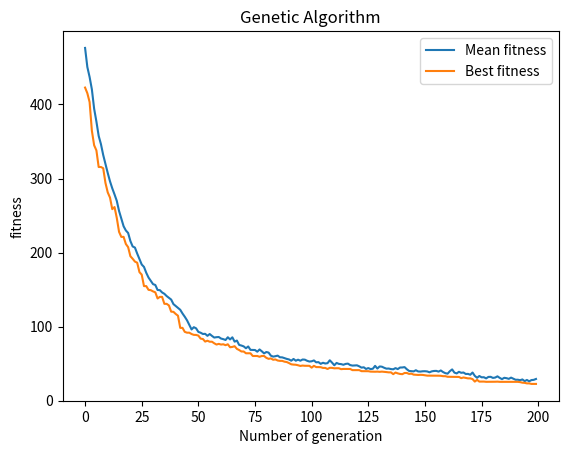

This chart was generated by the following Python code:

# author: Yonis Ismail

# Title: Simple genetic algorithm

# Tasks:
import math
import random
import matplotlib.pyplot as plt


P = 50

N = 50

population = []

offspringpopulation = []

Mean = []
Mean3 = []
class individual:

    gene = []
    fitness = 0

def create_gene(n):
    tempgene = []

    for i in range(0,n):

        random1 = random.uniform(-5.12,5.12)

        tempgene.append(random1)

    return tempgene

def func_fit(pieceofgene):
    fitness = 10*len(pieceofgene)

    for i in range(0, len(pieceofgene)):

        fitness = fitness + (pieceofgene[i]*pieceofgene[i] - 10*math.cos(2*math.pi*pieceofgene[i]))

    return fitness

for x in range(0, P):

    tempgene = []

    for x in range(0, N):

        random1 = random.uniform(0, 1)
        tempgene.append(random1)

    # Computing fitness for this gene.

    val_fit = func_fit(tempgene)
    newind = individual()
    newind.gene = tempgene.copy()
    newind.fitness = val_fit
    population.append(newind)

def tournamentselection(population):#haixia: change the name,

    # it is not roulette selection, this is your trounament selection

    # for roulette selection, please refer to assignment sheet



    offspringpopulation = []
    for i in range(P):
        parent1 = random.randint(0, P - 1)
        off1 = population[parent1]
        parent2 = random.randint(0, P - 1)
        off2 = population[parent2]
        if off1.fitness < off2.fitness:
           offspringpopulation.append(off1)

        else:
            offspringpopulation.append(off2)

    return offspringpopulation

def crossover(offspring):

    offspring_crossed = []
    for i in range(0, P, 2):

        newind1 = individual()
        newind2 = individual()

        # weirdness of having to use .copy for arrays or
        # it is actually a pointer, not a copy
        crosspoint = random.randint(1, len(offspring[0].gene) - 1)
        headgene1 = []
        tailgene1 = []
        headgene2 = []
        tailgene2 = []
        for h in range(0, crosspoint):
            headgene1.append(offspring[i].gene[h])
            headgene2.append(offspring[i + 1].gene[h])

        for j in range(crosspoint, len(offspring[0].gene)):
            tailgene1.append(offspring[i].gene[j])
            tailgene2.append(offspring[i + 1].gene[j])
        newind1.gene = headgene1 + tailgene2
        newind1.fitness = (headgene1 + tailgene2).count(1)
        newind2.gene = headgene2 + tailgene1
        newind2.fitness = (headgene2 + tailgene1).count(1)
        offspring_crossed.append(newind1)
        offspring_crossed.append(newind2)
    return offspring_crossed

# Mutation of the offspring poppulation

def mutation(offspringpopulation):
    pop = []
    for i in range(0, P):

        #newind = offspringpopulation[i]#haixia: if you get the gene from the pop, then,

        # if you append it with newind.gene.append(gene), then, your gene will be growing
        newind = individual()
        newind.gene = []#haixia: this is important: clear it, before you fill it with new elements
        sign = random.choice([-1,1])
        alter = sign*random.uniform(0,1)
        MUTRATE = 1 / N
        for j in range(0, N):
            gene = offspringpopulation[i].gene[j]
            mutprob = random.randint(0,100)
            if mutprob < (100 * MUTRATE):
                if gene + alter < -5.12:
                    gene = -5.12
                elif gene + alter > 5.12:
                    gene = 5.12
                else:
                    gene = gene + alter
            newind.gene.append(gene)
            newind.fitness = func_fit(newind.gene)#haixia

        pop.append(newind)

    return pop

list_best_each_generation = [] #haixia


list_best_each_generation = []

for i in range (0,200): # main loop, total generation



    offspringpopulation = tournamentselection(population) # Call Roulettewheelselection



    population = crossover(offspringpopulation) # Crossover the population



    population = mutation(population)  # Mutate the population



    population = tournamentselection(population) #haixia: after creating new individuals,

    # we want to select the better ones to do statistical calculation



    totalFitness = 0

    totalFitnessOffspring = 0

    bestingen = (min([ind.fitness for ind in population]))


    list_best_each_generation.append(bestingen)#Changed from MAX to MIN for minimisation

    #for i in range(0, P):

    #    totalFitness = totalFitness + population[i].fitness # Calculate the total fitness of the population

    #print("totalfitness: ", totalFitness) #haixia: after wsheet2, we are not interested in total fitness,

    #instead, get the best fitness from each generation

    Mean = []

    Mean.append([ind.fitness for ind in population])

    Mean2 = sum(Mean[0]) / P

    Mean3.append(Mean2)

print(len(Mean3))
print(len(list_best_each_generation))
#print(" The means of each generation: ", Mean3)

#print("Best in each generation: ",list_best_each_generation)

list_x = range(0, len(Mean3))
plt.xlabel("Number of generation")
plt.ylabel("fitness")
plt.title("Genetic Algorithm")
#print("Best mean generation:"+str(Mean3))
markers_on_mean = Mean3
plt.plot(list_x, Mean3, label = "Mean fitness")
markers_on_Indfit = bestingen
plt.plot(list_x, list_best_each_generation, label = "Best fitness")
plt.legend()
plt.show()
